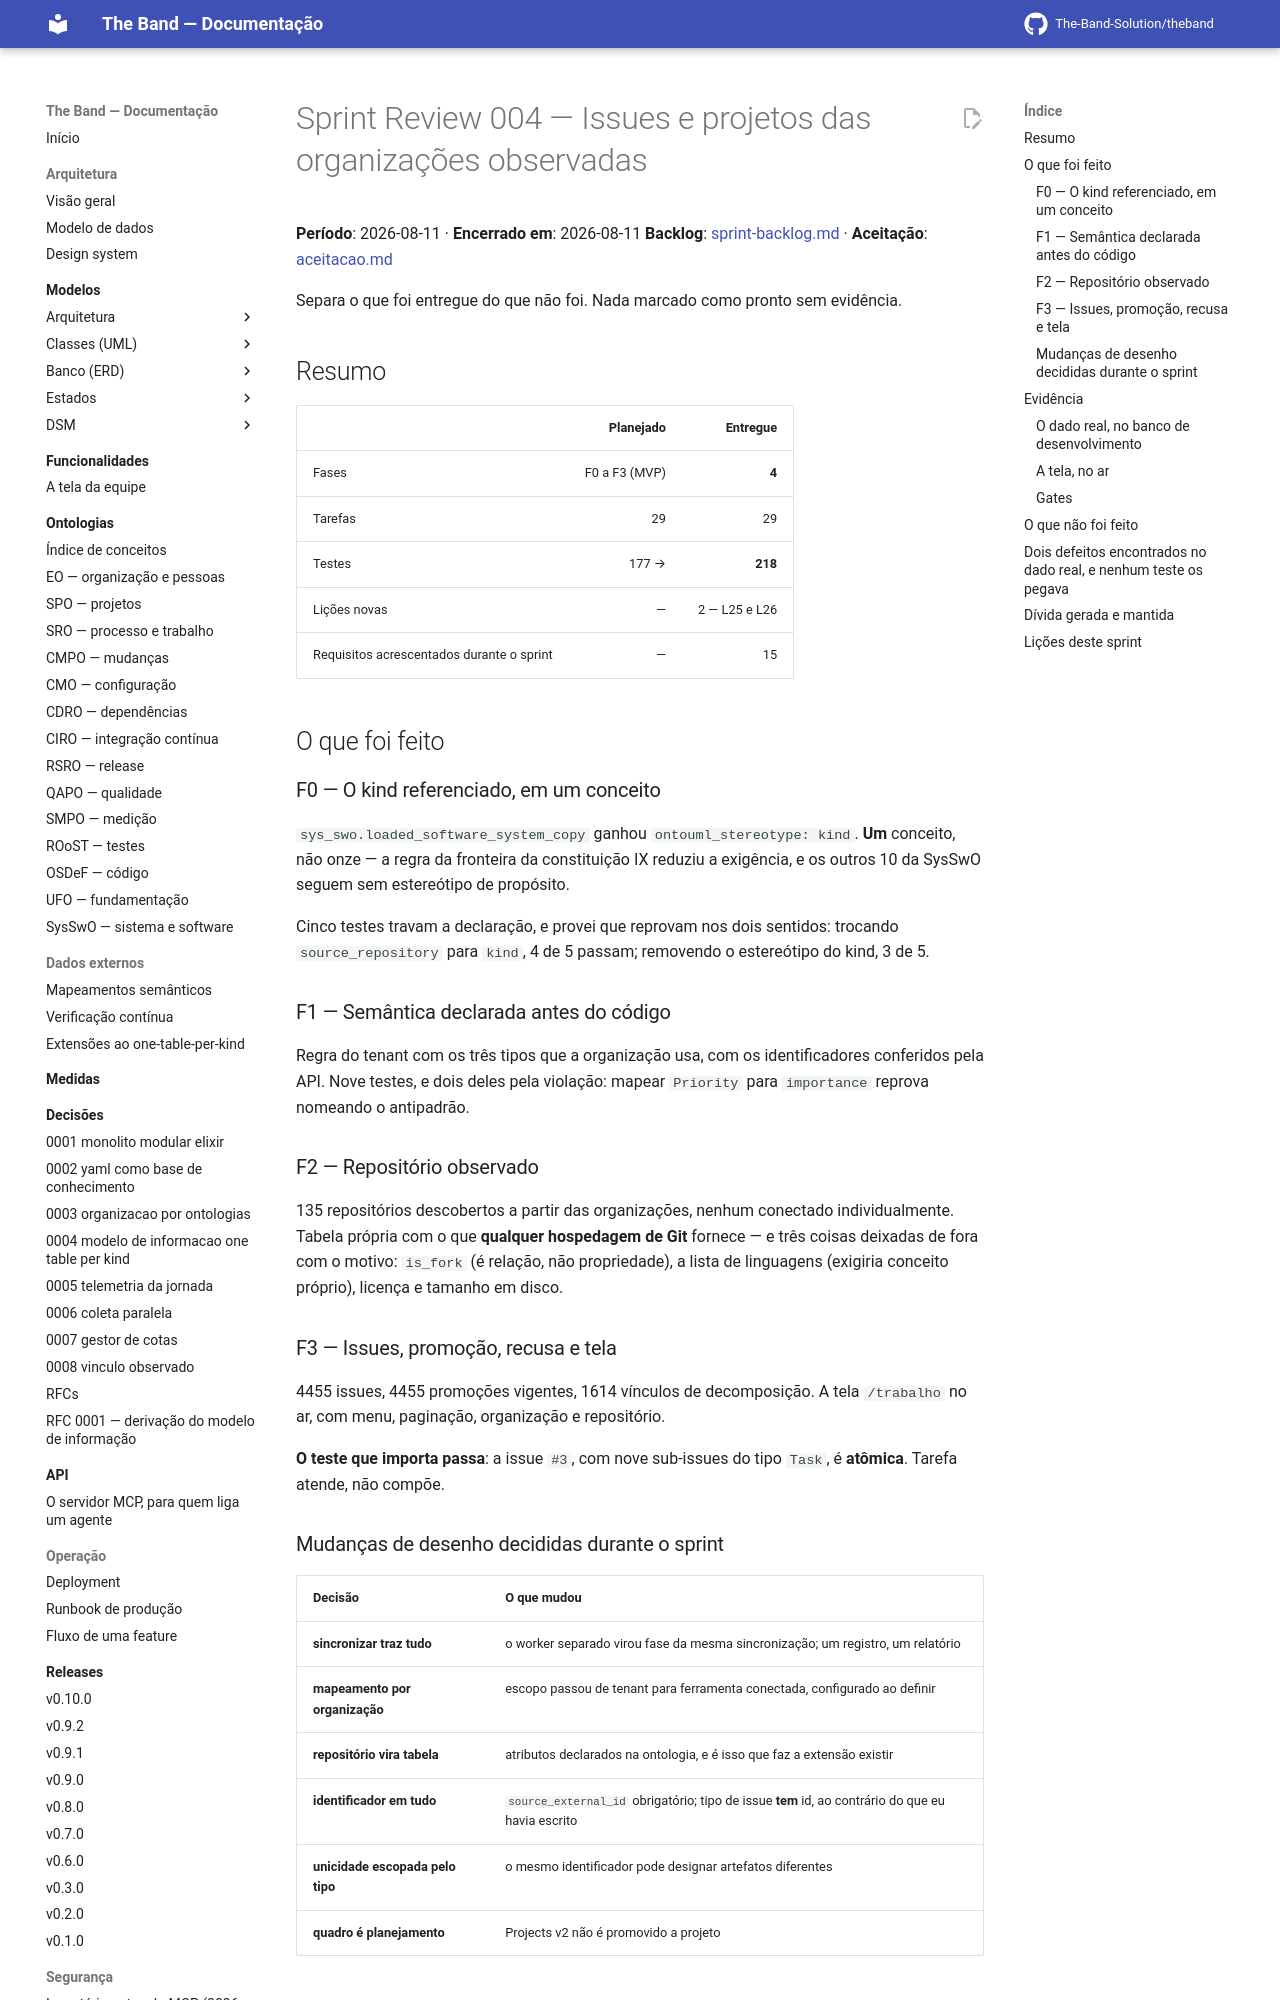

repository: The-Band-Solution/theband · page: developers/sprints/004-issues-e-projetos/sprint-review/index.html · generator: mkdocs

# Sprint Review 004 — Issues e projetos das organizações observadas

**Período**: 2026-08-11 · **Encerrado em**: 2026-08-11
**Backlog**: [sprint-backlog.md](sprint-backlog.md) · **Aceitação**: [aceitacao.md](aceitacao.md)

Separa o que foi entregue do que não foi. Nada marcado como pronto sem evidência.

## Resumo

| | Planejado | Entregue |
|---|---:|---:|
| Fases | F0 a F3 (MVP) | **4** |
| Tarefas | 29 | 29 |
| Testes | 177 → | **218** |
| Lições novas | — | 2 — L25 e L26 |
| Requisitos acrescentados durante o sprint | — | 15 |

## O que foi feito

### F0 — O kind referenciado, em um conceito

`sys_swo.loaded_software_system_copy` ganhou `ontouml_stereotype: kind`. **Um** conceito,
não onze — a regra da fronteira da constituição IX reduziu a exigência, e os outros 10 da
SysSwO seguem sem estereótipo de propósito.

Cinco testes travam a declaração, e provei que reprovam nos dois sentidos: trocando
`source_repository` para `kind`, 4 de 5 passam; removendo o estereótipo do kind, 3 de 5.

### F1 — Semântica declarada antes do código

Regra do tenant com os três tipos que a organização usa, com os identificadores conferidos
pela API. Nove testes, e dois deles pela violação: mapear `Priority` para `importance`
reprova nomeando o antipadrão.

### F2 — Repositório observado

135 repositórios descobertos a partir das organizações, nenhum conectado individualmente.
Tabela própria com o que **qualquer hospedagem de Git** fornece — e três coisas deixadas de
fora com o motivo: `is_fork` (é relação, não propriedade), a lista de linguagens (exigiria
conceito próprio), licença e tamanho em disco.

### F3 — Issues, promoção, recusa e tela

4455 issues, 4455 promoções vigentes, 1614 vínculos de decomposição. A tela `/trabalho` no
ar, com menu, paginação, organização e repositório.

**O teste que importa passa**: a issue `#3`, com nove sub-issues do tipo `Task`, é
**atômica**. Tarefa atende, não compõe.

### Mudanças de desenho decididas durante o sprint

| Decisão | O que mudou |
|---|---|
| **sincronizar traz tudo** | o worker separado virou fase da mesma sincronização; um registro, um relatório |
| **mapeamento por organização** | escopo passou de tenant para ferramenta conectada, configurado ao definir |
| **repositório vira tabela** | atributos declarados na ontologia, e é isso que faz a extensão existir |
| **identificador em tudo** | `source_external_id` obrigatório; tipo de issue **tem** id, ao contrário do que eu havia escrito |
| **unicidade escopada pelo tipo** | o mesmo identificador pode designar artefatos diferentes |
| **quadro é planejamento** | Projects v2 não é promovido a projeto |

## Evidência
